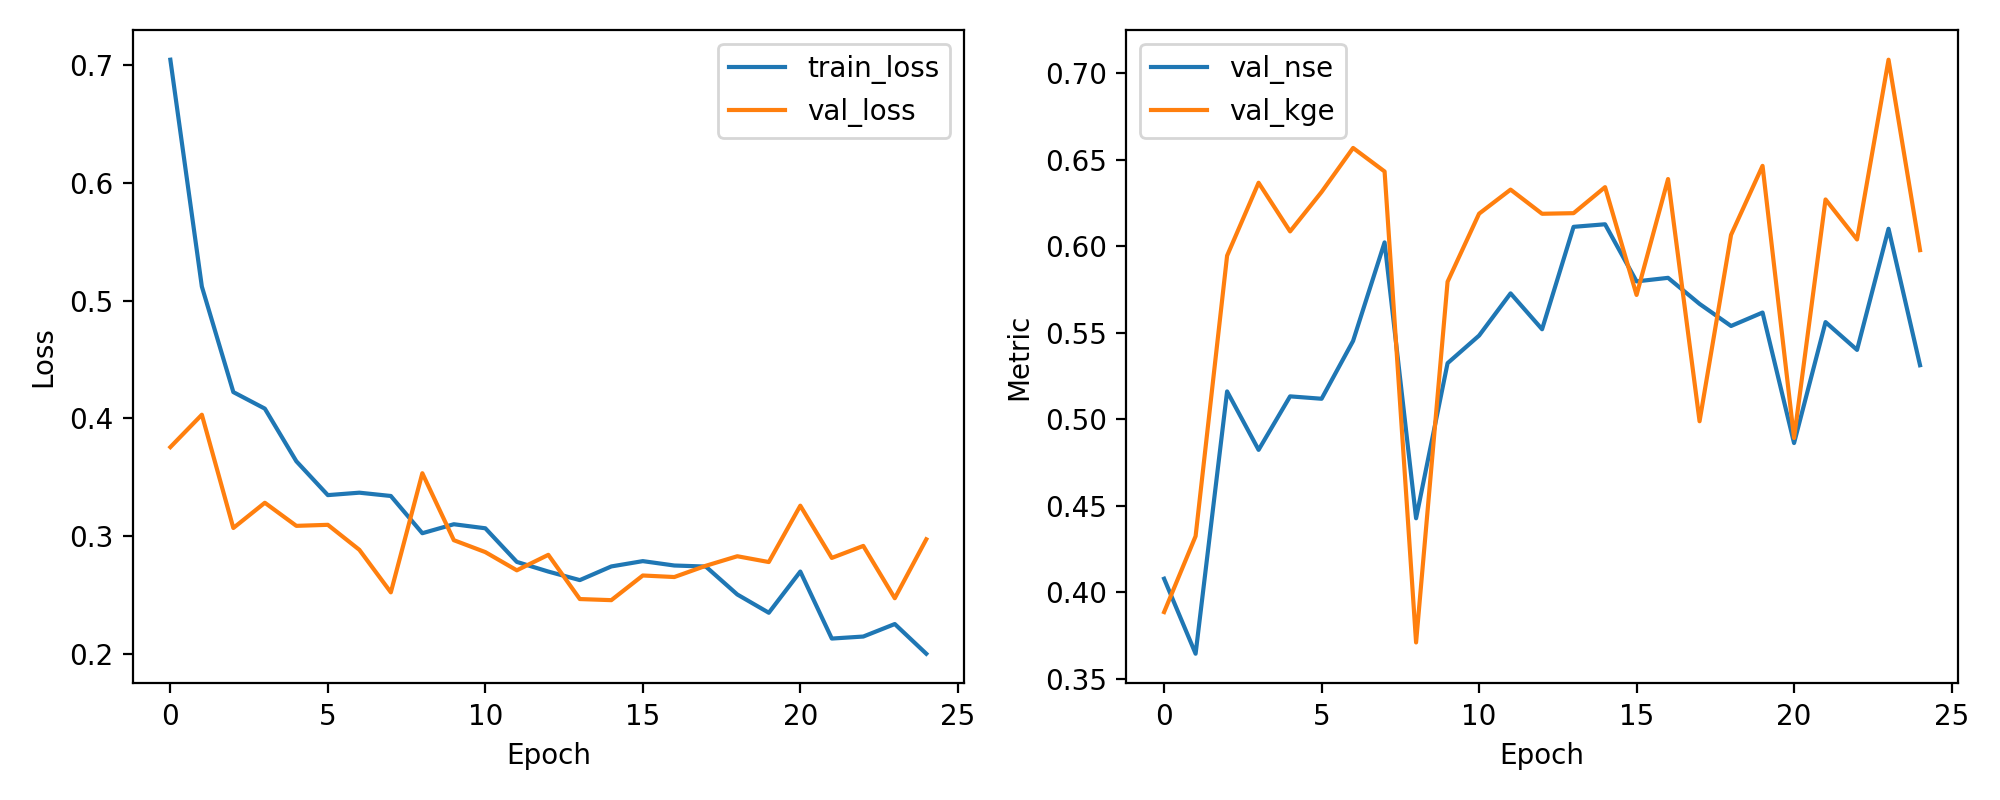

The data file committed next to this chart (first rows):
epoch, train_loss, val_loss, val_nse, val_kge
1, 0.7044, 0.3756, 0.4077, 0.3884
2, 0.5118, 0.4031, 0.3644, 0.4323
3, 0.4223, 0.3069, 0.516, 0.5944
4, 0.4082, 0.3283, 0.4822, 0.6366
5, 0.3636, 0.3087, 0.5131, 0.6085
6, 0.3348, 0.3096, 0.5117, 0.6313
7, 0.3369, 0.2884, 0.5452, 0.6567
8, 0.3341, 0.2523, 0.6021, 0.6431
9, 0.3025, 0.3534, 0.4427, 0.3709
10, 0.3101, 0.2966, 0.5323, 0.5794
11, 0.3067, 0.2865, 0.5483, 0.6187
12, 0.2781, 0.271, 0.5726, 0.6326
13, 0.2699, 0.2841, 0.5519, 0.6187
14, 0.2627, 0.2466, 0.6111, 0.619
15, 0.2743, 0.2457, 0.6126, 0.6341
16, 0.2788, 0.2666, 0.5796, 0.5717
17, 0.2751, 0.2653, 0.5816, 0.6387
18, 0.2742, 0.2748, 0.5666, 0.4987
19, 0.2505, 0.2829, 0.5538, 0.6064
20, 0.235, 0.278, 0.5616, 0.6463
21, 0.2699, 0.3258, 0.4861, 0.4891
22, 0.2131, 0.2815, 0.556, 0.6269
23, 0.2148, 0.2917, 0.54, 0.6038
24, 0.2254, 0.2473, 0.61, 0.7077
25, 0.2002, 0.2973, 0.5311, 0.5976
